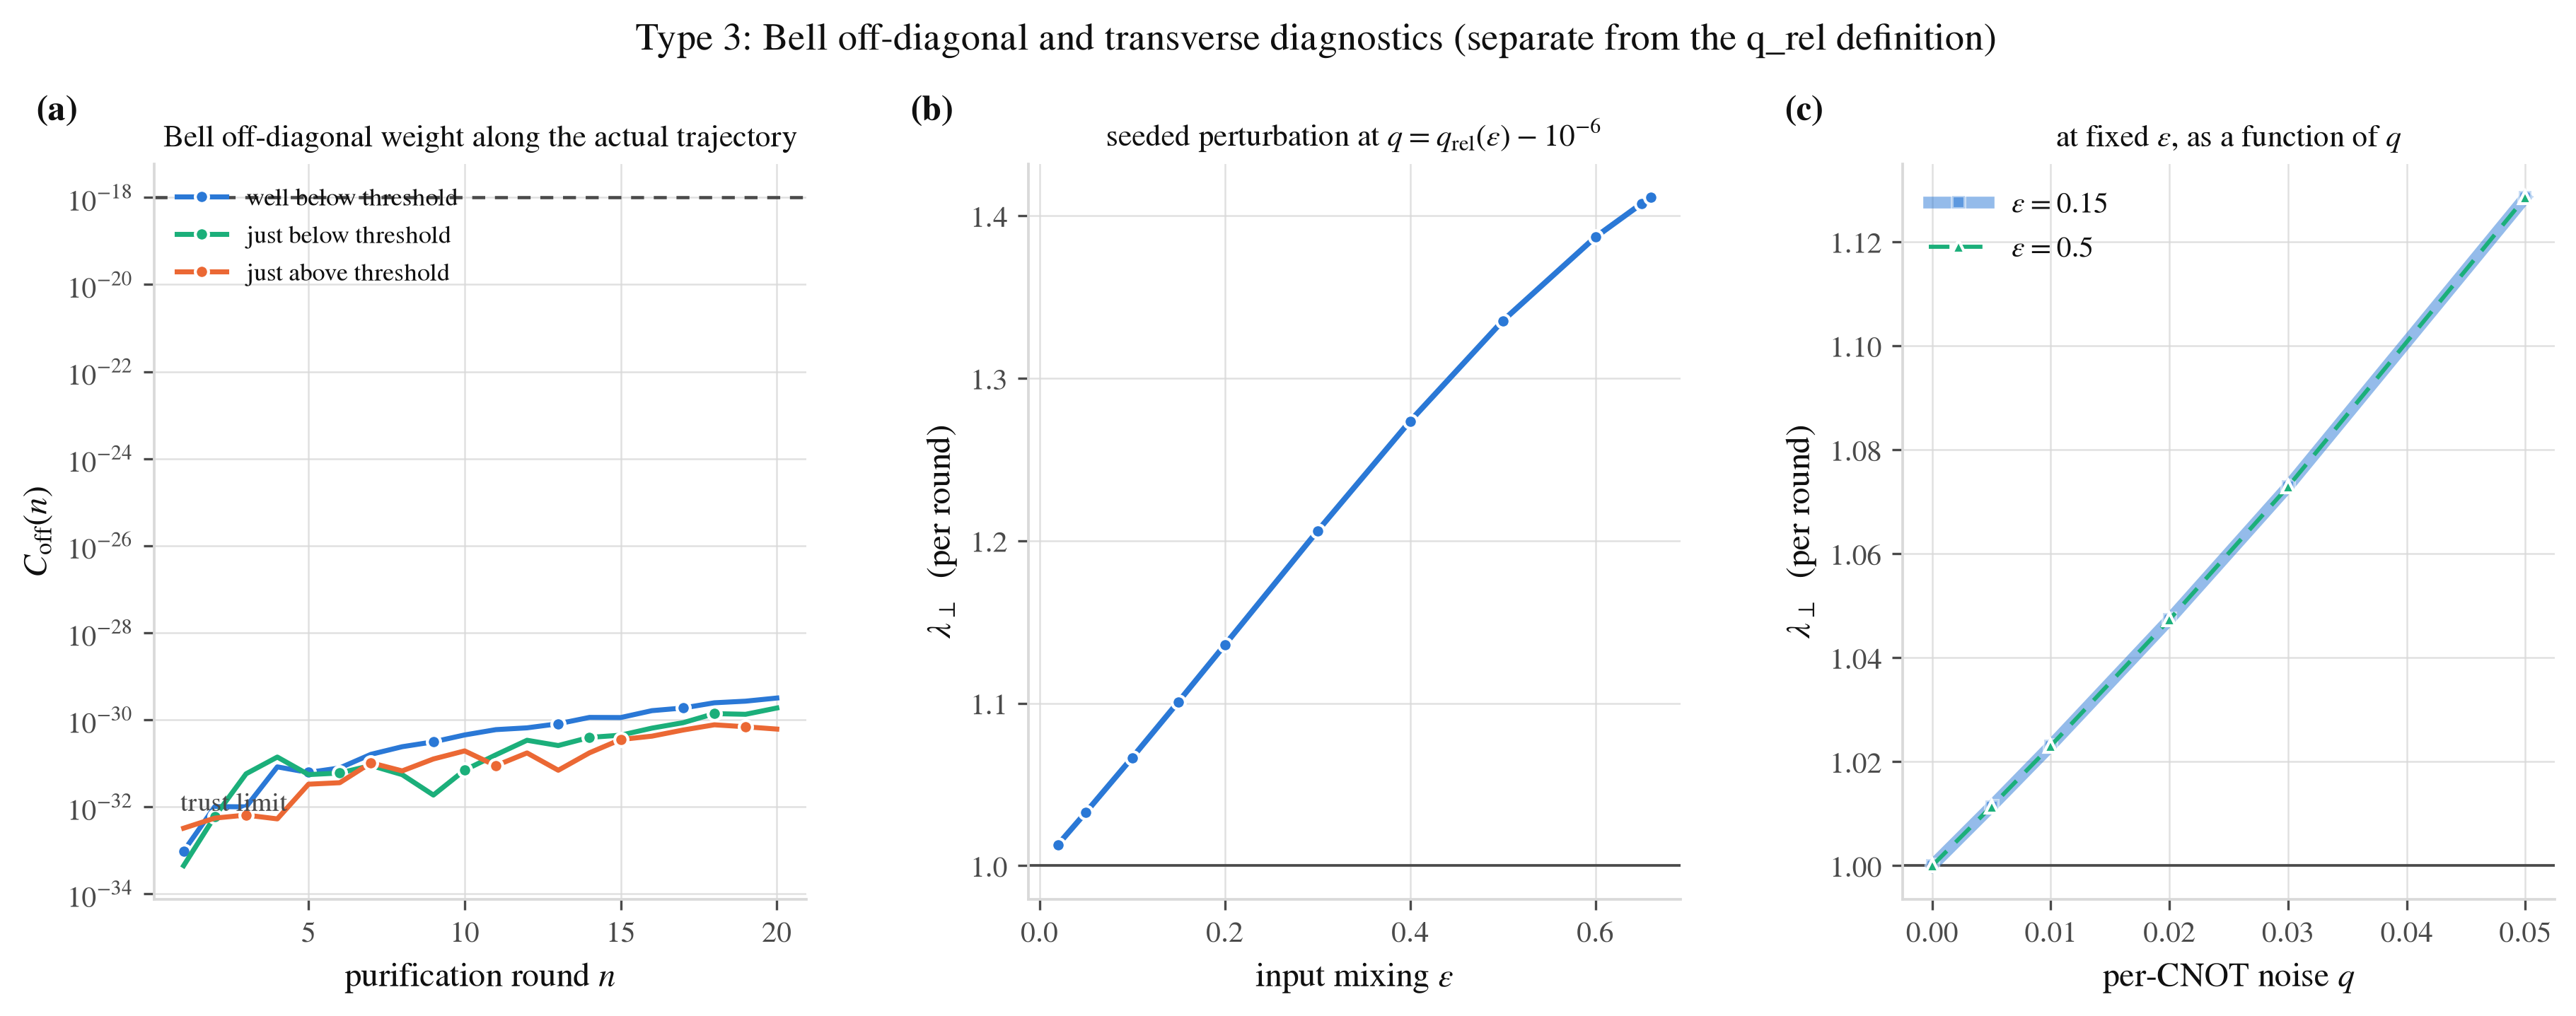

Values plotted in this chart, from the file beside it:
epsilon, q_rel, q, growth_rate, a_initial, a_final, fp_locked, amplitude_at_floor, seeded_state_min_eig
0.02, 0.005675, 0.005674, 1.013, 1.4142149527650737e-12, 3.0683215648023677e-12, False, False, 0.005
0.05, 0.01403, 0.01403, 1.033, 1.414194376967928e-12, 9.819251000601865e-12, False, False, 0.0125
0.1, 0.02751, 0.02751, 1.066, 1.414212272508878e-12, 6.793720232038052e-11, False, False, 0.025
0.15, 0.04035, 0.04035, 1.101, 1.4142083830887106e-12, 4.6172444132535584e-10, False, False, 0.0375
0.2, 0.05247, 0.05246, 1.136, 1.4141556961967916e-12, 3.0393037865351776e-09, False, False, 0.05
0.3, 0.07429, 0.07429, 1.206, 1.4141407745327743e-12, 1.1268750713478173e-07, False, False, 0.075
0.4, 0.09253, 0.09253, 1.274, 1.4141453341652912e-12, 3.0798944342606315e-06, False, False, 0.1
0.5, 0.1069, 0.1069, 1.335, 1.4141786354418031e-12, 5.526719451113602e-05, False, False, 0.125
0.6, 0.117, 0.117, 1.387, 1.4141865625758578e-12, 0.0005782, False, False, 0.15
0.65, 0.1205, 0.1205, 1.408, 1.414177243578177e-12, 0.001468, False, False, 0.1625
0.66, 0.121, 0.121, 1.411, 1.4141536923835603e-12, 0.00173, False, False, 0.165
